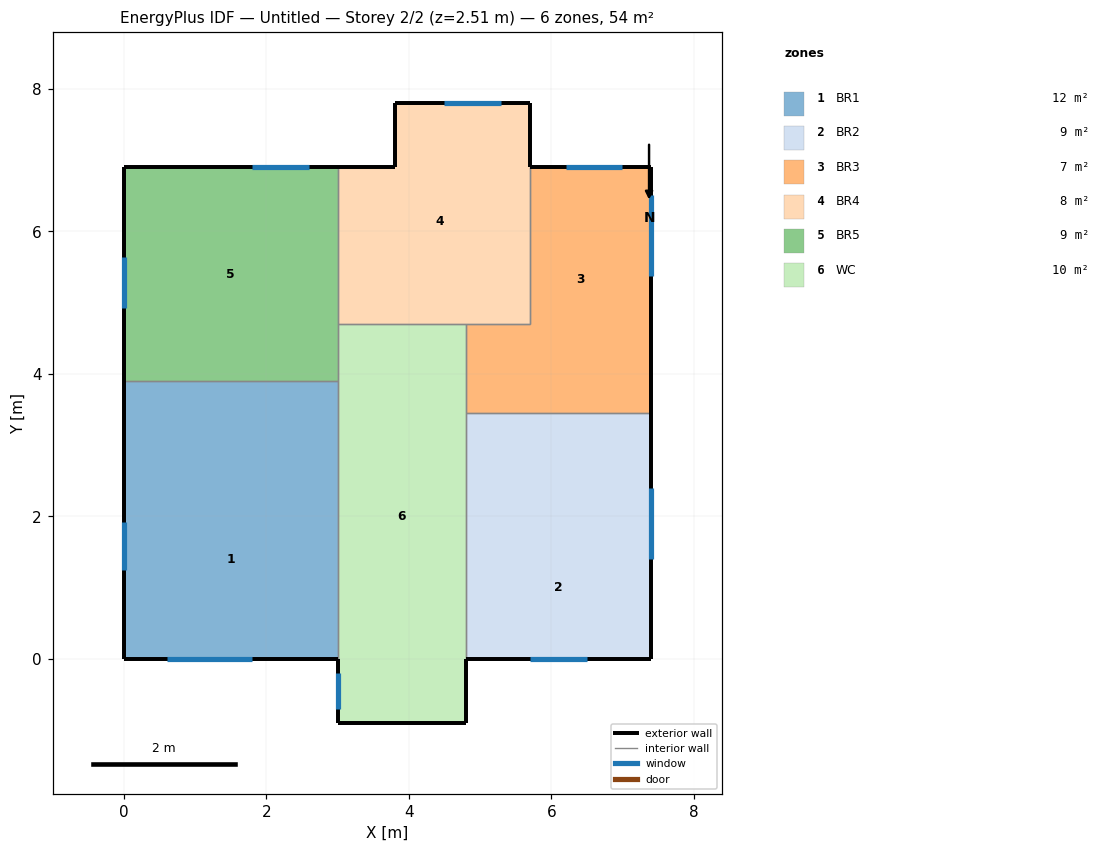
=== STOREY PLAN SPEC (per zone: floor XY polygon, exterior-wall plan segments, windows/doors) ===
zone 1: BR1  (11.7 m²)
  floor: (0.00, 0.00) (0.00, 2.80) (3.00, 2.80) (3.00, 0.00)
  floor: (0.00, 2.80) (0.00, 3.90) (3.00, 3.90) (3.00, 2.80)
  exterior wall: (0.00, 0.00) – (3.00, 0.00)  [3.0 m]
    window: (0.60, 0.00) – (1.80, 0.00)  [1.4 m²]
  exterior wall: (0.00, 3.90) – (0.00, 0.00)  [3.9 m]
    window: (0.00, 1.92) – (0.00, 1.25)  [0.7 m²]
  interior walls: 2
zone 2: BR2  (9.0 m²)
  floor: (4.80, 2.00) (4.80, 3.45) (7.40, 3.45) (7.40, 2.00)
  floor: (4.80, 0.00) (4.80, 2.00) (7.40, 2.00) (7.40, 0.00)
  exterior wall: (7.40, 0.00) – (7.40, 3.45)  [3.5 m]
    window: (7.40, 1.40) – (7.40, 2.40)  [1.0 m²]
  exterior wall: (4.80, 0.00) – (7.40, 0.00)  [2.6 m]
    window: (5.70, 0.00) – (6.50, 0.00)  [1.0 m²]
  interior walls: 2
zone 3: BR3  (7.0 m²)
  floor: (4.80, 4.00) (4.80, 4.70) (5.70, 4.70) (5.70, 6.90) (7.40, 6.90) (7.40, 4.00)
  floor: (4.80, 3.45) (4.80, 4.00) (7.40, 4.00) (7.40, 3.45)
  exterior wall: (7.40, 6.90) – (5.70, 6.90)  [1.7 m]
    window: (7.00, 6.90) – (6.20, 6.90)  [1.0 m²]
  exterior wall: (7.40, 3.45) – (7.40, 6.90)  [3.5 m]
    window: (7.40, 5.38) – (7.40, 6.51)  [1.1 m²]
  interior walls: 4
zone 4: BR4  (7.7 m²)
  floor: (3.00, 4.70) (3.00, 6.90) (3.80, 6.90) (3.80, 7.80) (5.70, 7.80) (5.70, 4.70)
  exterior wall: (3.80, 7.80) – (3.80, 6.90)  [0.9 m]
  exterior wall: (5.70, 7.80) – (3.80, 7.80)  [1.9 m]
    window: (5.30, 7.80) – (4.50, 7.80)  [1.0 m²]
  exterior wall: (3.80, 6.90) – (3.00, 6.90)  [0.8 m]
  exterior wall: (5.70, 6.90) – (5.70, 7.80)  [0.9 m]
  interior walls: 4
zone 5: BR5  (9.0 m²)
  floor: (0.00, 3.90) (0.00, 6.90) (3.00, 6.90) (3.00, 3.90)
  exterior wall: (0.00, 6.90) – (0.00, 3.90)  [3.0 m]
    window: (0.00, 5.64) – (0.00, 4.92)  [0.7 m²]
  exterior wall: (3.00, 6.90) – (0.00, 6.90)  [3.0 m]
    window: (2.60, 6.90) – (1.80, 6.90)  [1.0 m²]
  interior walls: 3
zone 6: WC  (10.1 m²)
  floor: (3.00, 4.00) (3.00, 4.70) (4.80, 4.70) (4.80, 4.00)
  floor: (3.00, -0.90) (3.00, 0.00) (4.80, 0.00) (4.80, -0.90)
  floor: (3.00, 0.00) (3.00, 4.00) (4.80, 4.00) (4.80, 0.00)
  exterior wall: (3.00, -0.90) – (4.80, -0.90)  [1.8 m]
  exterior wall: (3.00, 0.00) – (3.00, -0.90)  [0.9 m]
    window: (3.00, -0.20) – (3.00, -0.70)  [0.5 m²]
  exterior wall: (4.80, -0.90) – (4.80, 0.00)  [0.9 m]
  interior walls: 5

=== DERIVED (storey summary) ===
Building: Untitled
Storey: 2 of 2  (floor level z = 2.51 m)
Storey gross floor area: 54.4 m²
Zones on this storey: 6
  - BR1: floor 11.7 m²; exterior wall 6.9 m (16.9 m²); 2 window(s) 2.1 m²; WWR 12.5%
  - BR2: floor 9.0 m²; exterior wall 6.1 m (14.9 m²); 2 window(s) 2.0 m²; WWR 13.5%
  - BR3: floor 7.0 m²; exterior wall 5.2 m (12.6 m²); 2 window(s) 2.1 m²; WWR 16.5%
  - BR4: floor 7.7 m²; exterior wall 4.5 m (11.0 m²); 1 window(s) 1.0 m²; WWR 8.7%
  - BR5: floor 9.0 m²; exterior wall 6.0 m (14.7 m²); 2 window(s) 1.7 m²; WWR 11.4%
  - WC: floor 10.1 m²; exterior wall 3.6 m (8.8 m²); 1 window(s) 0.5 m²; WWR 5.7%
Zone adjacency (shared interzone walls):
  - BR1 ↔ BR5
  - BR1 ↔ WC
  - BR2 ↔ BR3
  - BR2 ↔ WC
  - BR3 ↔ BR4
  - BR3 ↔ WC
  - BR4 ↔ BR5
  - BR4 ↔ WC
  - BR5 ↔ WC